Run: headless pygame with SDL's dummy video driver; simulated clock (each Clock.tick advances the game by its frame time, no real sleeping); random seed 0; keys injected as events and as key.get_pressed() state; no mouse input.
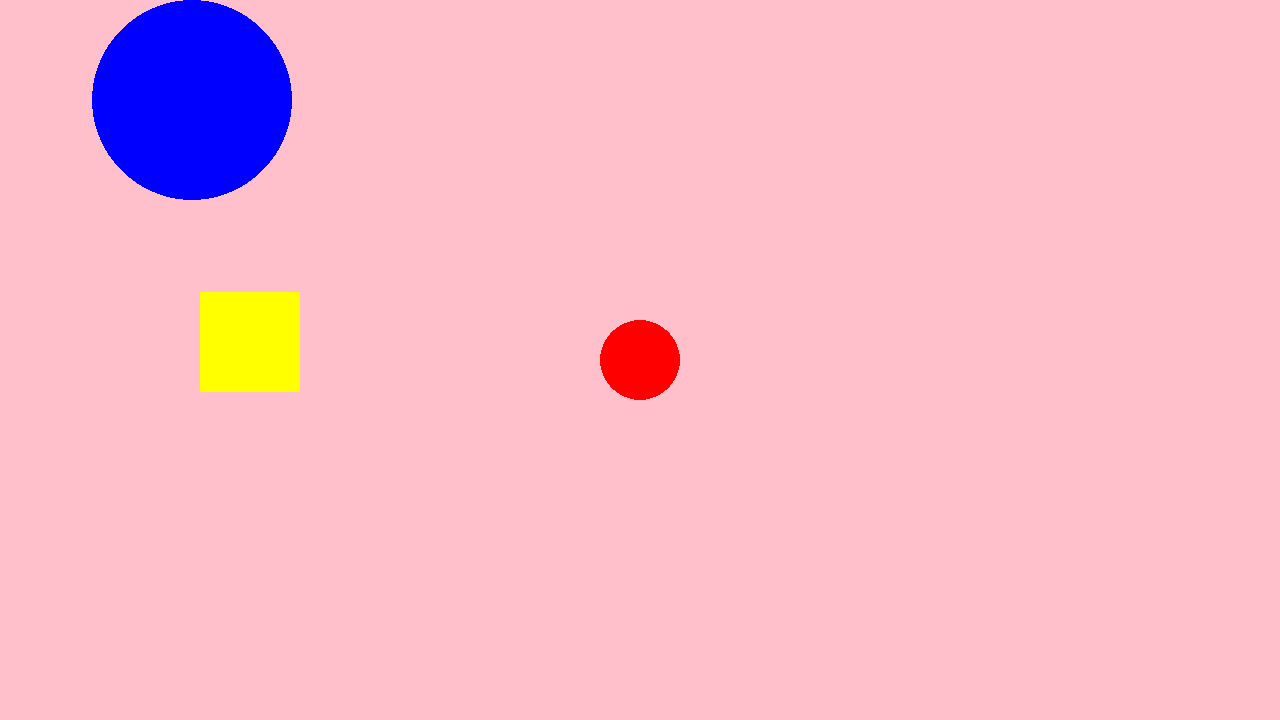
Frame 1 of 4 · flips 1–60 · no input
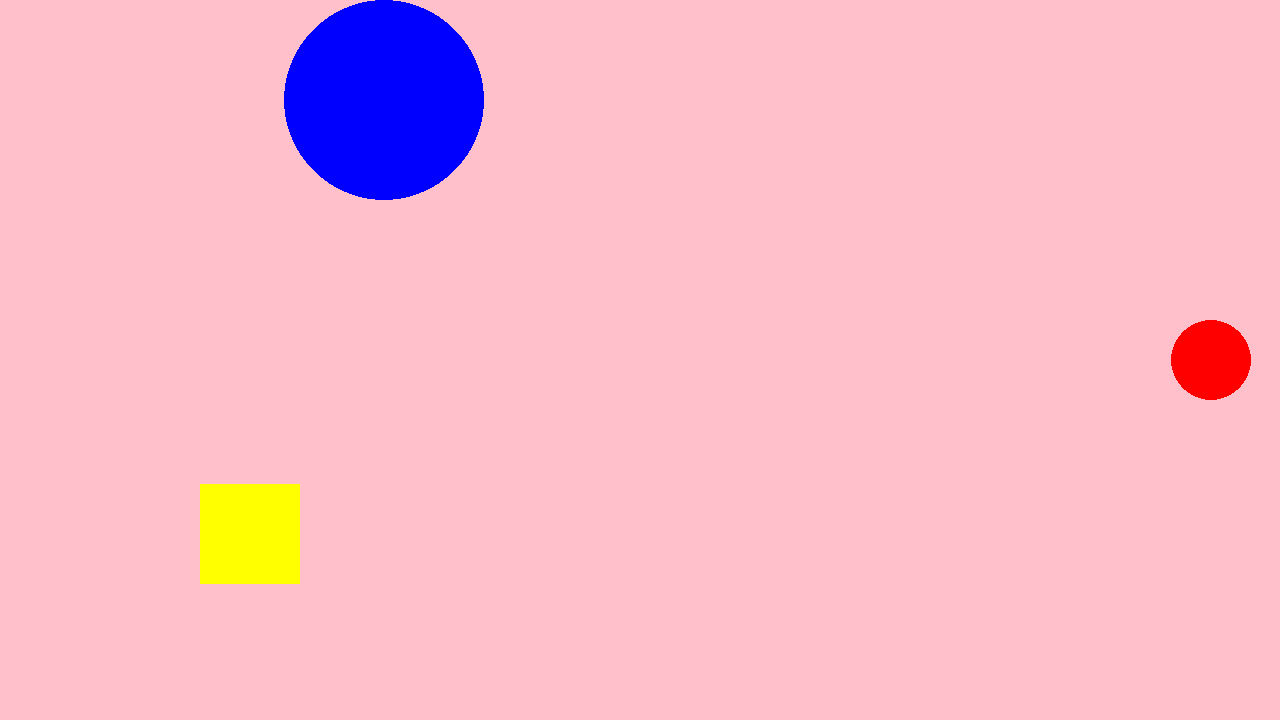
Frame 2 of 4 · flips 61–180 · tapped SPACE, RETURN · held RIGHT (→), D
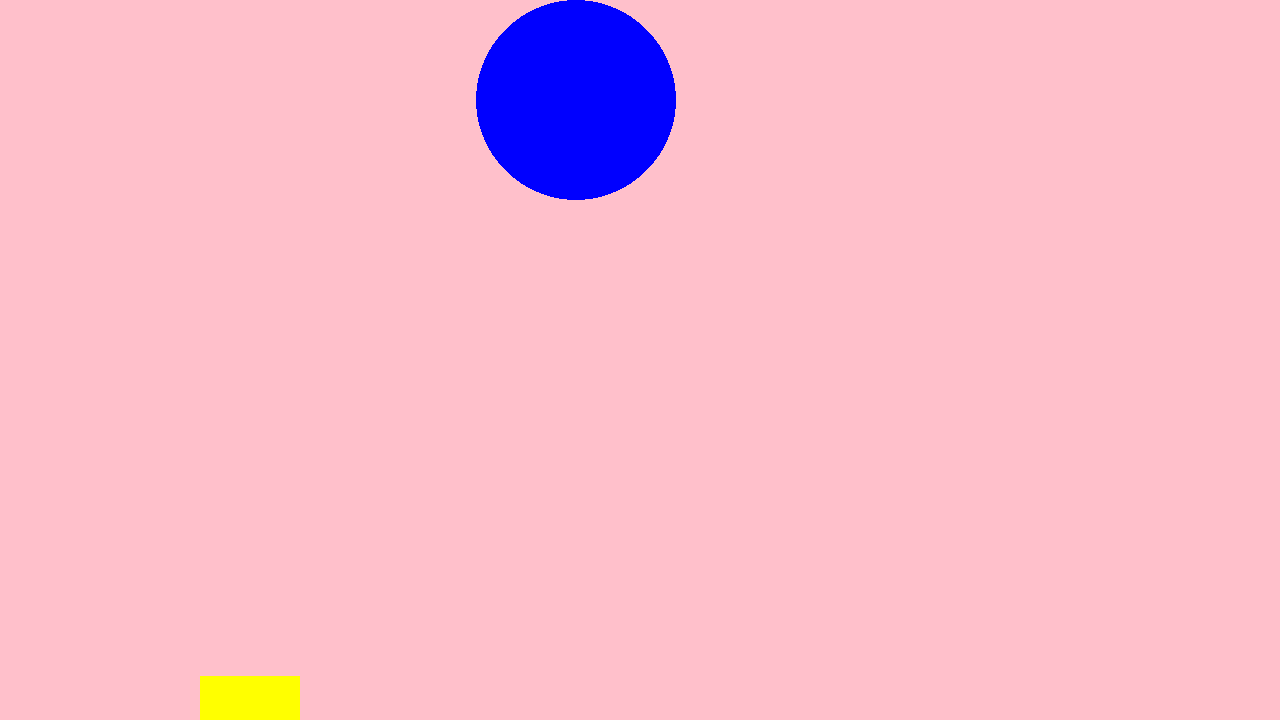
Frame 3 of 4 · flips 181–300 · held DOWN (↓), S
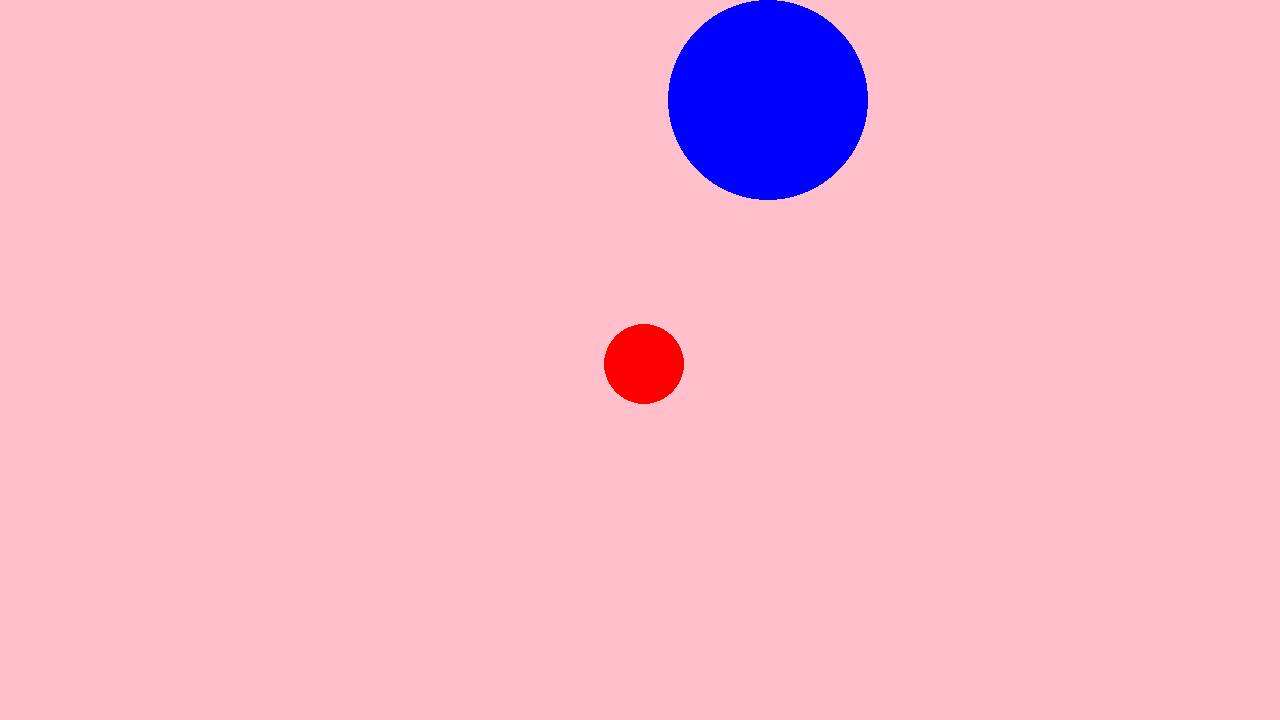
Frame 4 of 4 · flips 301–420 · held LEFT (←), A, UP (↑), W

The pygame program that drew these frames:

import pygame
import sys

pygame.init()

screen = pygame.display.set_mode((1280, 720))
pygame.display.set_caption("My first Pygame")
#player object settings
player_pos = pygame.Vector2(screen.get_width() / 2, screen.get_height() / 2)
dt = 0
player_speed = 300

#enemy object settings
enemy_pos = pygame.Vector2(100, 100)

enemy_pos2 = pygame.Vector2(200, 200)


clock = pygame.time.Clock()
running = True
while running:

    for event in pygame.event.get():
        if event.type == pygame.QUIT:
            running = False

    screen.fill("pink")

    pygame.draw.circle(screen, "red", player_pos, 40)

    keys = pygame.key.get_pressed()
    if keys[pygame.K_w]:
        player_pos.y -= player_speed * dt
    if keys[pygame.K_s]:
        player_pos.y += player_speed * dt
    if keys[pygame.K_a]:
        player_pos.x -= player_speed * dt
    if keys[pygame.K_d]:
        player_pos.x += player_speed * dt

    pygame.draw.circle(screen,"blue",enemy_pos, 100)
    enemy_pos.x += 100 * dt
    
    pygame.draw.rect(screen,"yellow",pygame.Rect(enemy_pos2.x, enemy_pos2.y, 100, 100))
    enemy_pos2.y += 100 * dt

    pygame.display.flip()
    dt = clock.tick(60) / 1000
